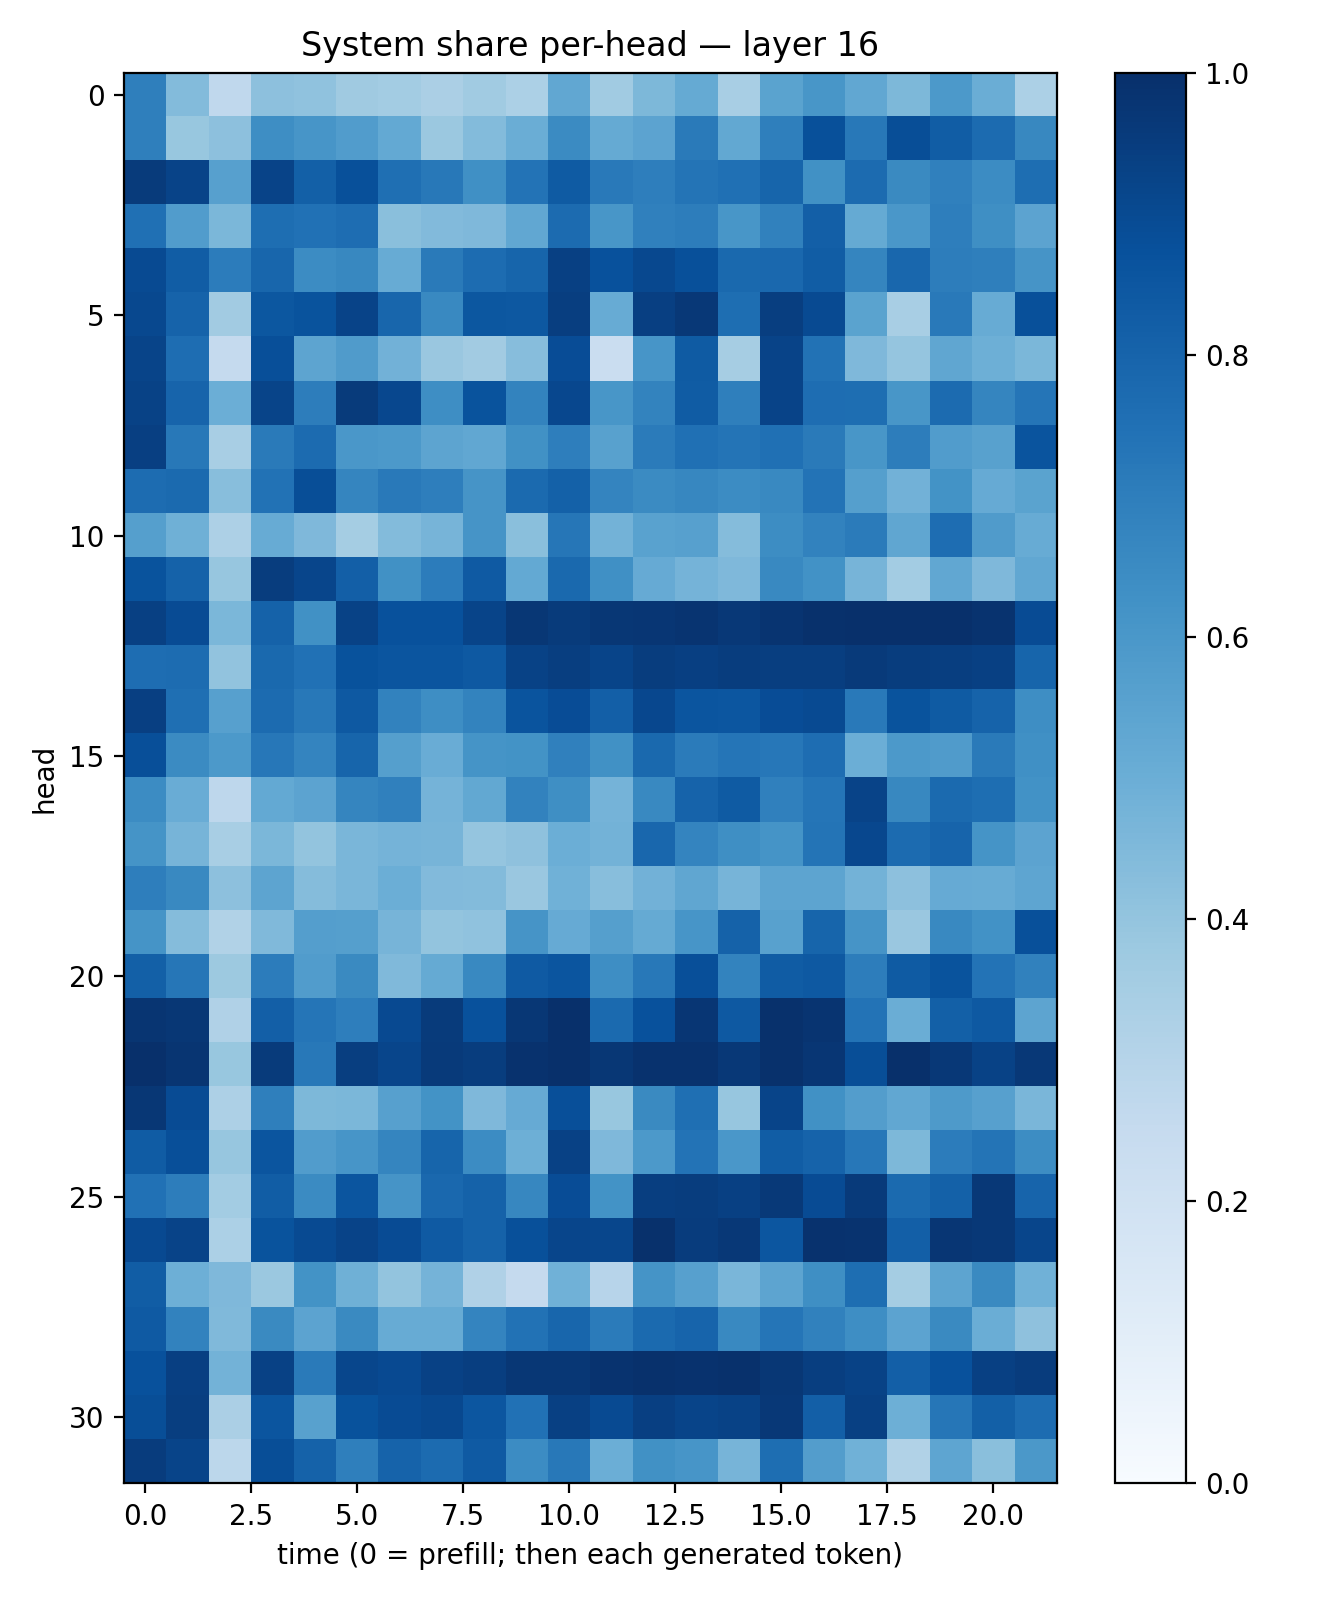

The table this chart was drawn from, first rows:
0.6919747, 0.43957344, 0.26711428, 0.41703436, 0.40802062, 0.37074676, 0.35816464, 0.3341699, 0.3669175, 0.3304604, 0.5284209, 0.3671166, 0.45501462, 0.5194989, 0.34071016, 0.54804236, 0.6033484, 0.53068006, 0.455215, 0.5903441, 0.50337917, 0.33200178
0.6935, 0.3906, 0.4179, 0.6392, 0.6074, 0.5777, 0.5197, 0.3794, 0.4414, 0.5033, 0.6486, 0.5163, 0.5448, 0.7129, 0.5249, 0.6941, 0.8783, 0.7208, 0.8846, 0.8257, 0.7707, 0.6614
0.9546, 0.9229, 0.5609, 0.9231, 0.8131, 0.8774, 0.755, 0.721, 0.6298, 0.7398, 0.8331, 0.7167, 0.6967, 0.7366, 0.752, 0.7968, 0.6286, 0.7711, 0.656, 0.6911, 0.6467, 0.7608
0.7518, 0.5757, 0.4585, 0.759, 0.7493, 0.7641, 0.4224, 0.442, 0.4528, 0.531, 0.771, 0.6047, 0.6889, 0.7001, 0.6028, 0.6845, 0.8188, 0.5188, 0.601, 0.6978, 0.6337, 0.545
0.8961, 0.8269, 0.7045, 0.7891, 0.6448, 0.6602, 0.5109, 0.7135, 0.7669, 0.7961, 0.9337, 0.8734, 0.9048, 0.8787, 0.7804, 0.7816, 0.8247, 0.671, 0.7889, 0.701, 0.693, 0.6113
0.9049, 0.8028, 0.3598, 0.8497, 0.8643, 0.9225, 0.7921, 0.6593, 0.8515, 0.8458, 0.9433, 0.5103, 0.9402, 0.9683, 0.7585, 0.9425, 0.8964, 0.5502, 0.3436, 0.7167, 0.5099, 0.8784
0.9185, 0.7648, 0.2536, 0.8819, 0.5426, 0.5818, 0.4819, 0.385, 0.3616, 0.4305, 0.8903, 0.23, 0.6074, 0.8336, 0.349, 0.9239, 0.7454, 0.4505, 0.3982, 0.535, 0.4959, 0.459
0.9262, 0.8001, 0.4997, 0.9181, 0.6995, 0.954, 0.9074, 0.6404, 0.8637, 0.6791, 0.9066, 0.6054, 0.6761, 0.8299, 0.6935, 0.9225, 0.7633, 0.7587, 0.6018, 0.773, 0.669, 0.7319
0.9393, 0.722, 0.3436, 0.7142, 0.77, 0.5988, 0.5936, 0.5429, 0.5306, 0.6271, 0.6987, 0.5563, 0.7093, 0.7516, 0.7347, 0.7517, 0.7135, 0.6022, 0.6994, 0.5769, 0.5575, 0.8604
0.7682, 0.7747, 0.4269, 0.7425, 0.8851, 0.671, 0.7166, 0.6955, 0.6102, 0.7772, 0.8094, 0.6746, 0.6489, 0.667, 0.6458, 0.6592, 0.7396, 0.5661, 0.4815, 0.619, 0.5129, 0.5478
0.5642, 0.491, 0.3272, 0.508, 0.4526, 0.3535, 0.4395, 0.4701, 0.6101, 0.4255, 0.7297, 0.4793, 0.5531, 0.5621, 0.4355, 0.6422, 0.6825, 0.7094, 0.5323, 0.7629, 0.5797, 0.5083
0.8668, 0.8051, 0.3915, 0.9474, 0.9151, 0.8186, 0.6275, 0.705, 0.8367, 0.5218, 0.7779, 0.631, 0.5133, 0.474, 0.4529, 0.6574, 0.6226, 0.4705, 0.3562, 0.5285, 0.4523, 0.5289
0.9341, 0.894, 0.4583, 0.8071, 0.6288, 0.9259, 0.8721, 0.8718, 0.9202, 0.9723, 0.9534, 0.9697, 0.9763, 0.9817, 0.9659, 0.9828, 0.9929, 0.999, 0.9976, 0.998, 0.9849, 0.8941
0.7652, 0.7673, 0.4049, 0.7781, 0.7485, 0.8705, 0.8581, 0.8578, 0.8425, 0.9279, 0.945, 0.9206, 0.9486, 0.9396, 0.948, 0.9425, 0.9439, 0.9588, 0.9465, 0.9438, 0.9339, 0.7962
0.9407, 0.7568, 0.5604, 0.7727, 0.7204, 0.8434, 0.6819, 0.64, 0.6797, 0.862, 0.8892, 0.819, 0.9067, 0.8576, 0.8516, 0.8868, 0.8947, 0.7153, 0.8654, 0.8332, 0.804, 0.6378
0.8801, 0.6496, 0.5915, 0.7236, 0.6756, 0.7935, 0.564, 0.5061, 0.6155, 0.6204, 0.6885, 0.627, 0.7787, 0.708, 0.7338, 0.7248, 0.7625, 0.497, 0.5921, 0.5806, 0.7123, 0.6313
0.6474, 0.507, 0.2767, 0.522, 0.5431, 0.6713, 0.6882, 0.4766, 0.5268, 0.6797, 0.6352, 0.4729, 0.6568, 0.8046, 0.8353, 0.689, 0.7332, 0.923, 0.6622, 0.7756, 0.758, 0.6226
0.6171, 0.4718, 0.3421, 0.4608, 0.4002, 0.4622, 0.4754, 0.4701, 0.3953, 0.4107, 0.4962, 0.4778, 0.7877, 0.6748, 0.6356, 0.6172, 0.738, 0.9082, 0.7701, 0.7998, 0.6167, 0.5468
0.697, 0.6578, 0.4178, 0.5422, 0.4367, 0.4639, 0.4964, 0.443, 0.4392, 0.3846, 0.4861, 0.428, 0.4835, 0.5316, 0.4698, 0.5401, 0.5402, 0.4771, 0.415, 0.5144, 0.5113, 0.537
0.617, 0.4349, 0.3158, 0.4467, 0.5703, 0.5656, 0.4695, 0.402, 0.409, 0.6107, 0.5132, 0.5644, 0.5163, 0.6088, 0.8058, 0.556, 0.7952, 0.6112, 0.383, 0.6596, 0.6247, 0.8756
0.8141, 0.7292, 0.3765, 0.7054, 0.5753, 0.654, 0.4461, 0.518, 0.6565, 0.8364, 0.8588, 0.6396, 0.7204, 0.8801, 0.679, 0.8293, 0.8401, 0.702, 0.8349, 0.8662, 0.7418, 0.6851
0.9777, 0.97, 0.3201, 0.8184, 0.7337, 0.6958, 0.9013, 0.9568, 0.8738, 0.9708, 0.9966, 0.7751, 0.8747, 0.9735, 0.8403, 0.9945, 0.983, 0.7389, 0.5014, 0.8127, 0.8401, 0.5426
0.997, 0.9781, 0.389, 0.9556, 0.7211, 0.9451, 0.9168, 0.9593, 0.9475, 0.9922, 0.9988, 0.9695, 0.9885, 0.9899, 0.9662, 0.9942, 0.9759, 0.8835, 0.9968, 0.9669, 0.9272, 0.9652
0.9714, 0.8933, 0.3261, 0.6934, 0.4533, 0.46, 0.5596, 0.6175, 0.4526, 0.513, 0.8797, 0.3882, 0.6549, 0.7571, 0.3937, 0.9195, 0.6269, 0.5723, 0.5303, 0.5887, 0.5596, 0.462
0.8315, 0.8814, 0.3923, 0.8588, 0.5765, 0.6072, 0.6718, 0.7964, 0.6484, 0.4941, 0.9307, 0.45, 0.5923, 0.7402, 0.5995, 0.8254, 0.8014, 0.7249, 0.4566, 0.7044, 0.7361, 0.6436
0.7467, 0.7028, 0.3556, 0.8252, 0.6512, 0.857, 0.6126, 0.7845, 0.8048, 0.6659, 0.8889, 0.6207, 0.9432, 0.9466, 0.934, 0.9614, 0.8907, 0.9579, 0.7749, 0.8107, 0.9666, 0.7997
0.9015, 0.9225, 0.3285, 0.8637, 0.8971, 0.9247, 0.8943, 0.8364, 0.8055, 0.878, 0.9179, 0.9103, 0.9937, 0.9528, 0.9682, 0.8539, 0.99, 0.988, 0.8181, 0.9745, 0.9659, 0.9177
0.8273, 0.4943, 0.451, 0.3822, 0.6183, 0.4905, 0.3985, 0.4749, 0.3183, 0.2521, 0.4875, 0.2941, 0.6162, 0.562, 0.4641, 0.5409, 0.6335, 0.7584, 0.3516, 0.5418, 0.6551, 0.4847
0.8371, 0.6815, 0.4467, 0.6535, 0.5446, 0.6527, 0.5084, 0.5095, 0.674, 0.7427, 0.7897, 0.7073, 0.7749, 0.7976, 0.6588, 0.7324, 0.6862, 0.6405, 0.5442, 0.6558, 0.5034, 0.414
0.8714, 0.9389, 0.4791, 0.9308, 0.7119, 0.9103, 0.8994, 0.9322, 0.9416, 0.9725, 0.9704, 0.985, 0.9934, 0.9888, 0.995, 0.9692, 0.9415, 0.9258, 0.8169, 0.8718, 0.9358, 0.9497
0.8838, 0.9431, 0.3352, 0.8584, 0.5554, 0.8682, 0.8914, 0.9032, 0.8552, 0.7494, 0.9356, 0.8948, 0.9414, 0.9203, 0.929, 0.9678, 0.8186, 0.9368, 0.4943, 0.7292, 0.8154, 0.7677
0.9505, 0.9201, 0.2792, 0.8861, 0.8055, 0.693, 0.8012, 0.7734, 0.8389, 0.6478, 0.7193, 0.4991, 0.6285, 0.6061, 0.4726, 0.758, 0.574, 0.4871, 0.3149, 0.5378, 0.4228, 0.5943
